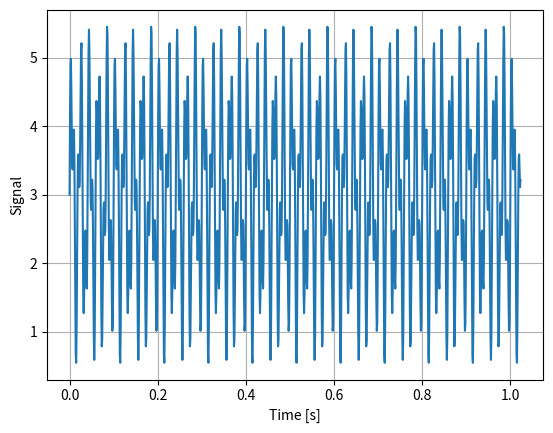
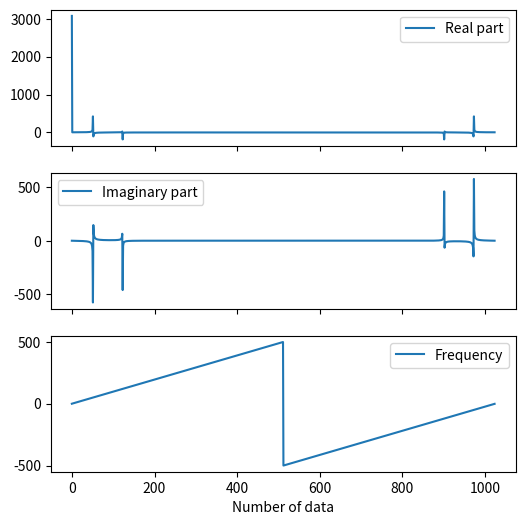
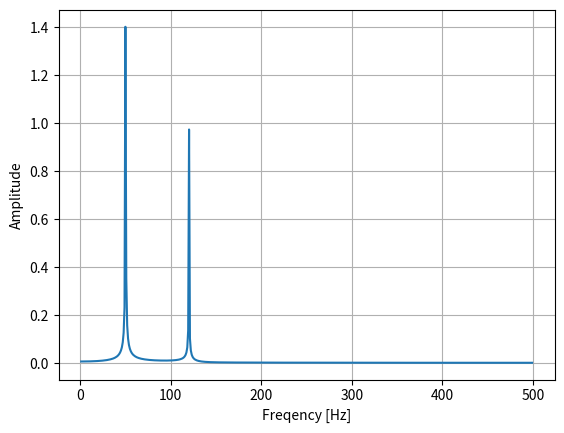

The script that saved these images, in order:
# -*- coding: utf-8 -*-
import numpy as np
import matplotlib.pyplot as plt

# https://helve-python.hatenablog.jp/entry/2018/06/17/000000

N = 1024            # サンプル数
dt = 0.001          # サンプリング周期 [s]
f1, f2 = 50, 120    # 周波数 [Hz]

t = np.arange(0, N*dt, dt) # 時間 [s]
x = 1.5*np.sin(2*np.pi*f1*t) + np.sin(2*np.pi*f2*t) + 3 # 信号

fig, ax = plt.subplots()
ax.plot(t, x)
# ax.set_xlim(0, 0.1)
ax.set_xlabel("Time [s]")
ax.set_ylabel("Signal")
ax.grid()
plt.show()

# 関数numpy.fft.fft()によりフーリエ変換を行う。
F = np.fft.fft(x) # 変換結果

# フーリエ変換の周波数を取得
freq = np.fft.fftfreq(N, d=dt) # 周波数

fig, ax = plt.subplots(nrows=3, sharex=True, figsize=(6,6))
ax[0].plot(F.real, label="Real part")
ax[0].legend()
ax[1].plot(F.imag, label="Imaginary part")
ax[1].legend()
ax[2].plot(freq, label="Frequency")
ax[2].legend()
ax[2].set_xlabel("Number of data")
plt.show()


# 元の信号の振幅を求める。
Amp = np.abs(F/(N/2)) # 振幅

fig, ax = plt.subplots()
ax.plot(freq[1:int(N/2)], Amp[1:int(N/2)])
ax.set_xlabel("Freqency [Hz]")
ax.set_ylabel("Amplitude")
ax.grid()
plt.show()